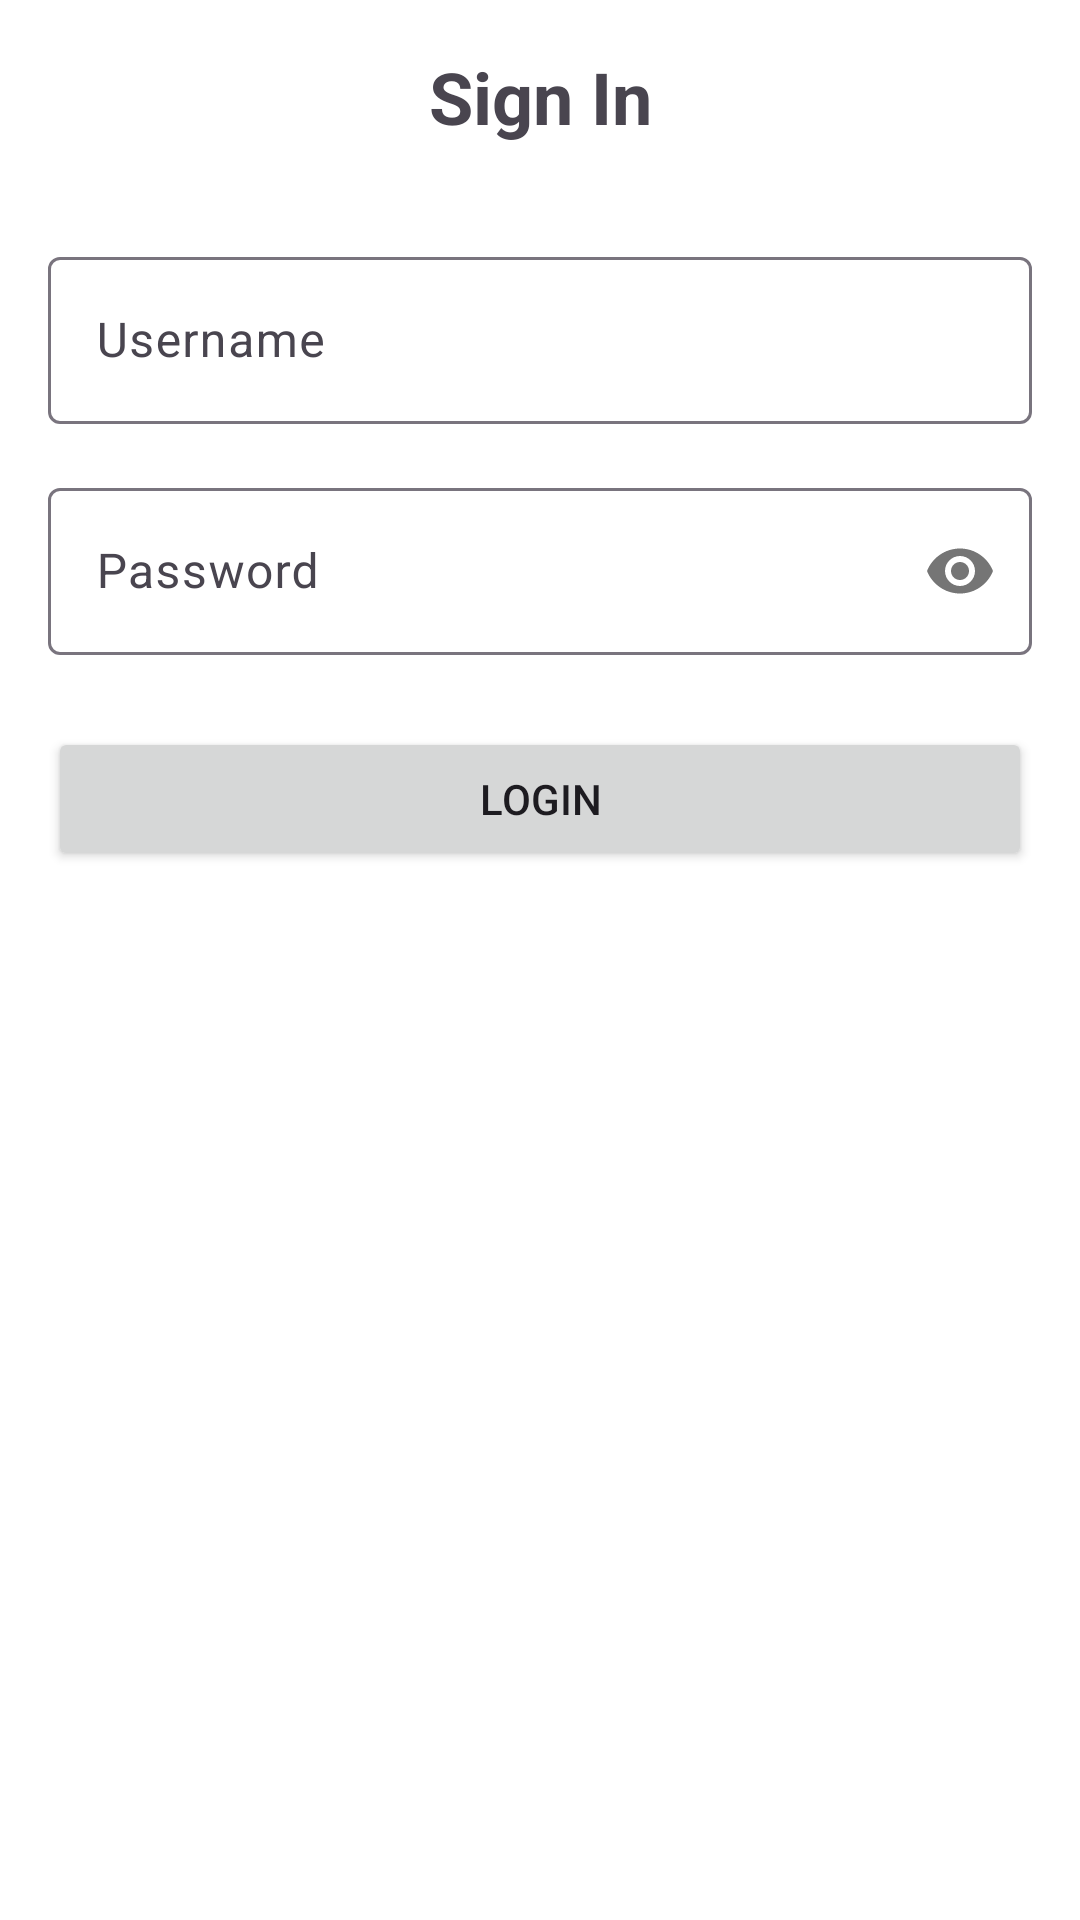

Android layout source for this screen:
<!-- AndroidManifest.xml: activity theme Theme.MyAccount -->
<!-- res/layout/activity_login.xml -->
<?xml version="1.0" encoding="utf-8"?>
<androidx.constraintlayout.widget.ConstraintLayout xmlns:android="http://schemas.android.com/apk/res/android"
    xmlns:app="http://schemas.android.com/apk/res-auto"
    xmlns:tools="http://schemas.android.com/tools"
    android:layout_width="match_parent"
    android:layout_height="match_parent"
    android:padding="16dp"
    android:fitsSystemWindows="true"
    tools:context=".features.login.LoginActivity">

    <TextView
        android:id="@+id/tv_title"
        android:layout_width="wrap_content"
        android:layout_height="wrap_content"
        android:text="@string/login_title"
        android:textSize="24sp"
        android:textStyle="bold"
        app:layout_constraintBottom_toTopOf="@+id/et_username"
        app:layout_constraintEnd_toEndOf="parent"
        app:layout_constraintStart_toStartOf="parent"
        app:layout_constraintTop_toTopOf="parent"
        app:layout_constraintVertical_chainStyle="packed" />

    <com.google.android.material.textfield.TextInputLayout
        android:id="@+id/til_username"
        android:layout_width="0dp"
        android:layout_height="wrap_content"
        android:layout_marginTop="32dp"
        app:layout_constraintEnd_toEndOf="parent"
        app:layout_constraintStart_toStartOf="parent"
        app:layout_constraintTop_toBottomOf="@+id/tv_title">

        <com.google.android.material.textfield.TextInputEditText
            android:id="@+id/et_username"
            android:layout_width="match_parent"
            android:layout_height="wrap_content"
            android:hint="@string/username"
            android:inputType="textEmailAddress" />
    </com.google.android.material.textfield.TextInputLayout>

    <com.google.android.material.textfield.TextInputLayout
        android:id="@+id/til_password"
        android:layout_width="0dp"
        android:layout_height="wrap_content"
        android:layout_marginTop="16dp"
        app:layout_constraintEnd_toEndOf="parent"
        app:layout_constraintStart_toStartOf="parent"
        app:layout_constraintTop_toBottomOf="@+id/til_username"
        app:passwordToggleEnabled="true">

        <com.google.android.material.textfield.TextInputEditText
            android:id="@+id/et_password"
            android:layout_width="match_parent"
            android:layout_height="wrap_content"
            android:hint="@string/password"
            android:inputType="textPassword" />
    </com.google.android.material.textfield.TextInputLayout>

    <Button
        android:id="@+id/btn_login"
        android:layout_width="0dp"
        android:layout_height="wrap_content"
        android:layout_marginTop="24dp"
        android:text="@string/login"
        app:layout_constraintEnd_toEndOf="parent"
        app:layout_constraintStart_toStartOf="parent"
        app:layout_constraintTop_toBottomOf="@+id/til_password" />

    <ProgressBar
        android:id="@+id/progress_bar"
        android:layout_width="wrap_content"
        android:layout_height="wrap_content"
        android:visibility="gone"
        app:layout_constraintBottom_toBottomOf="@+id/btn_login"
        app:layout_constraintEnd_toEndOf="@+id/btn_login"
        app:layout_constraintStart_toStartOf="@+id/btn_login"
        app:layout_constraintTop_toTopOf="@+id/btn_login" />

</androidx.constraintlayout.widget.ConstraintLayout>
<!-- resources referenced by this layout -->
<resources>
  <string name="login">Login</string>
  <string name="login_title">Sign In</string>
  <string name="password">Password</string>
  <string name="username">Username</string>
  <style name="Theme.MyAccount" parent="Base.Theme.MyAccount" />
  <style name="Base.Theme.MyAccount" parent="Theme.Material3.DayNight">
          <item name="colorPrimary">@color/primary</item>
          <item name="colorPrimaryVariant">@color/primary_variant</item>
          <item name="colorSecondary">@color/secondary</item>
          <item name="colorSecondaryVariant">@color/secondary_variant</item>
          <item name="android:colorBackground">@color/background</item>
          <item name="colorSurface">@color/surface</item>
          <item name="colorError">@color/error</item>
          <item name="colorOnPrimary">@color/on_primary</item>
          <item name="colorOnSecondary">@color/on_secondary</item>
          <item name="colorOnBackground">@color/on_background</item>
          <item name="colorOnSurface">@color/on_surface</item>
          <item name="colorOnError">@color/on_error</item>
      </style>
  <color name="primary">#FF6200EE</color>
  <color name="primary_variant">#FF3700B3</color>
  <color name="secondary">#FF03DAC5</color>
  <color name="secondary_variant">#FF018786</color>
  <color name="background">#FFFFFFFF</color>
  <color name="surface">#FFFFFFFF</color>
  <color name="error">#FFB00020</color>
  <color name="on_primary">#FFFFFFFF</color>
  <color name="on_secondary">#FF000000</color>
  <color name="on_background">#FF000000</color>
  <color name="on_surface">#FF000000</color>
  <color name="on_error">#FFFFFFFF</color>
</resources>
